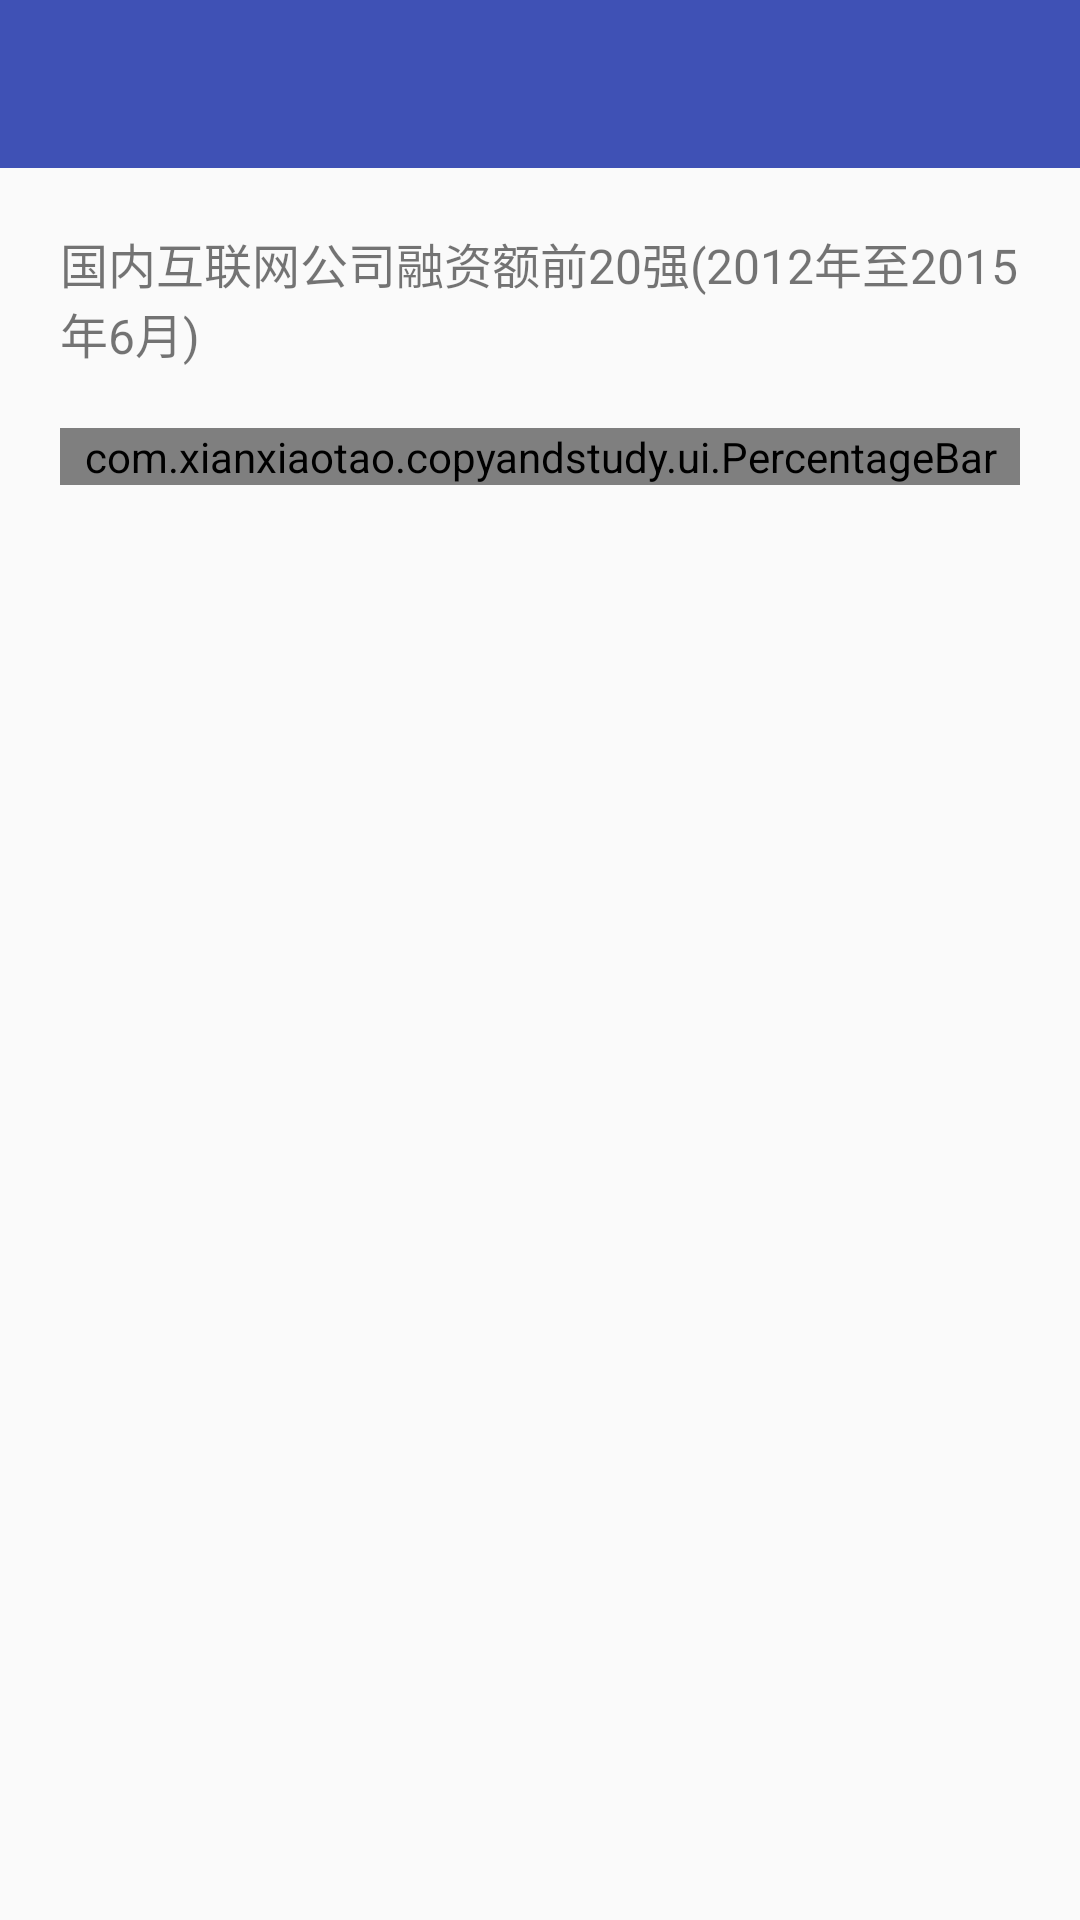

Write the Android layout XML for this screen, with the resource values it uses.
<!-- AndroidManifest.xml: application theme AppTheme -->
<!-- res/layout/activity_percentage_bar.xml -->
<?xml version="1.0" encoding="utf-8"?>
<LinearLayout
    xmlns:android="http://schemas.android.com/apk/res/android"
    xmlns:app="http://schemas.android.com/apk/res-auto"
    android:layout_width="match_parent"
    android:layout_height="match_parent"
    android:orientation="vertical" >

    <android.support.v7.widget.Toolbar
        android:id="@+id/tool_bar"
        android:layout_width="match_parent"
        android:layout_height="?attr/actionBarSize"
        android:background="?attr/colorPrimary"
        app:popupTheme="@style/ToolbarPopupTheme"
        app:layout_scrollFlags="scroll|enterAlways"/>

    <TextView
        android:layout_width="wrap_content"
        android:layout_height="wrap_content"
        android:layout_marginTop="20dp"
        android:layout_marginLeft="20dp"
        android:layout_marginRight="20dp"
        android:text="@string/percentage_bar_title"
        android:textSize="16sp" />

    <com.xianxiaotao.copyandstudy.ui.PercentageBar
        android:id="@+id/bargraph"
        android:layout_width="match_parent"
        android:layout_margin="20dp"
        android:layout_height="wrap_content" />

</LinearLayout>
<!-- resources referenced by this layout -->
<resources>
  <string name="percentage_bar_title">国内互联网公司融资额前20强(2012年至2015年6月)</string>
  <style name="ToolbarPopupTheme" parent="@style/ThemeOverlay.AppCompat.Light">
          <item name="actionOverflowMenuStyle">@style/OverflowMenuStyle</item>
      </style>
  <style name="AppTheme" parent="Theme.AppCompat.Light.NoActionBar">
          <item name="colorPrimary">@color/colorPrimary</item>
          <item name="colorPrimaryDark">@color/colorPrimary</item>
          <item name="colorAccent">@color/colorAccent</item>
  
          
          
          <item name="colorControlNormal">@android:color/white</item>
      </style>
  <style name="OverflowMenuStyle" parent="Widget.AppCompat.Light.PopupMenu.Overflow">
          <item name="overlapAnchor">false</item>  
      </style>
  <color name="colorPrimary">#3F51B5</color>
  <color name="colorAccent">#FF4081</color>
</resources>
